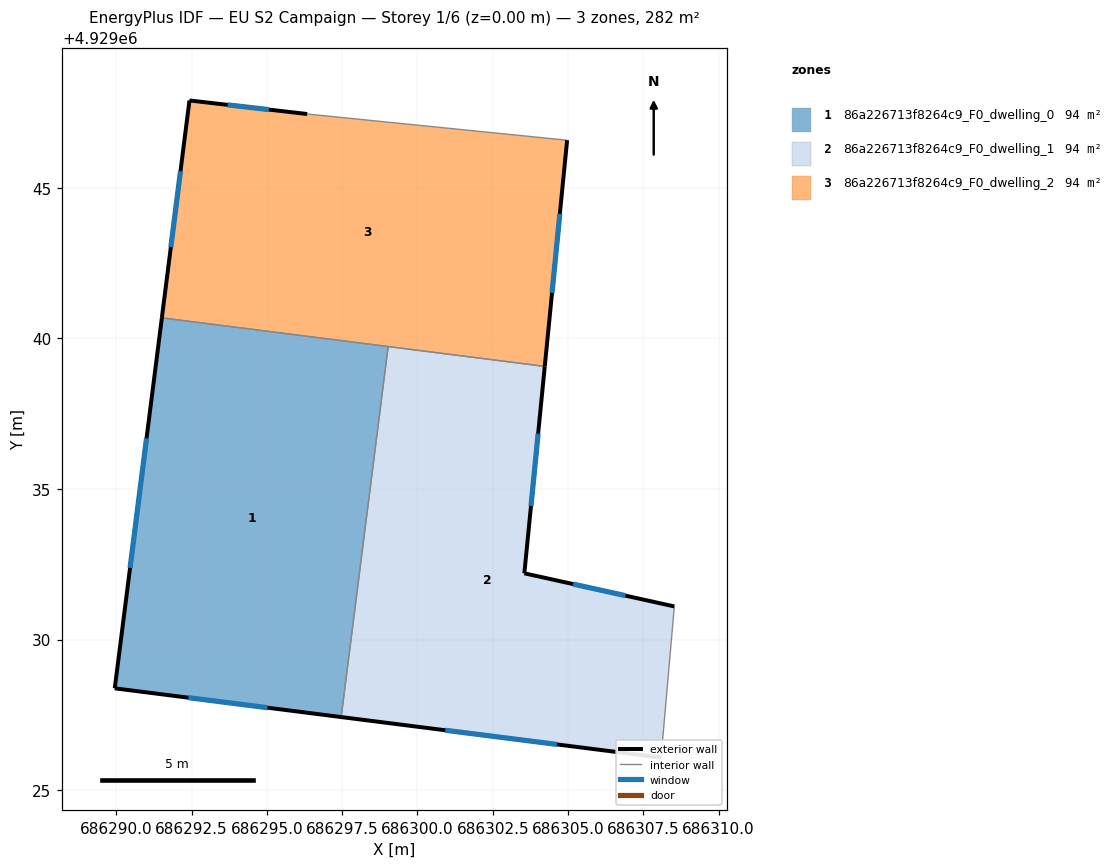
=== STOREY PLAN SPEC (per zone: floor XY polygon, exterior-wall plan segments, windows/doors) ===
zone 1: 86a226713f8264c9_F0_dwelling_0  (93.9 m²)
  floor: (686297.47, 4929027.43) (686299.03, 4929039.73) (686291.51, 4929040.68) (686289.95, 4929028.38)
  exterior wall: (686297.47, 4929027.43) – (686289.95, 4929028.38)  [7.6 m]
    window: (686295.02, 4929027.74) – (686292.39, 4929028.07)  [2.8 m²]
  exterior wall: (686289.95, 4929028.38) – (686291.51, 4929040.68)  [12.4 m]
    window: (686290.46, 4929032.38) – (686291.01, 4929036.68)  [4.5 m²]
  interior walls: 2
zone 2: 86a226713f8264c9_F0_dwelling_1  (94.0 m²)
  floor: (686308.09, 4929026.08) (686308.53, 4929031.10) (686303.55, 4929032.20) (686304.23, 4929039.07) (686299.03, 4929039.73) (686297.47, 4929027.43)
  exterior wall: (686304.23, 4929039.07) – (686303.55, 4929032.20)  [6.9 m]
    window: (686304.01, 4929036.84) – (686303.77, 4929034.44)  [2.5 m²]
  exterior wall: (686303.55, 4929032.20) – (686308.53, 4929031.10)  [5.1 m]
    window: (686305.17, 4929031.84) – (686306.91, 4929031.46)  [1.9 m²]
  exterior wall: (686308.09, 4929026.08) – (686297.47, 4929027.43)  [10.7 m]
    window: (686304.64, 4929026.52) – (686300.92, 4929026.99)  [3.9 m²]
  interior walls: 3
zone 3: 86a226713f8264c9_F0_dwelling_2  (94.0 m²)
  floor: (686304.23, 4929039.07) (686304.97, 4929046.58) (686296.34, 4929047.45) (686292.43, 4929047.90) (686291.51, 4929040.68)
  exterior wall: (686292.43, 4929047.90) – (686296.34, 4929047.45)  [3.9 m]
    window: (686293.70, 4929047.76) – (686295.07, 4929047.60)  [1.4 m²]
  exterior wall: (686304.97, 4929046.58) – (686304.23, 4929039.07)  [7.5 m]
    window: (686304.73, 4929044.14) – (686304.47, 4929041.51)  [2.8 m²]
  exterior wall: (686291.51, 4929040.68) – (686292.43, 4929047.90)  [7.3 m]
    window: (686291.81, 4929043.03) – (686292.13, 4929045.55)  [2.7 m²]
  interior walls: 3

=== DERIVED (storey summary) ===
Building: EU S2 Campaign
Storey: 1 of 6  (floor level z = 0.00 m)
Storey gross floor area: 281.9 m²
Zones on this storey: 3
  - 86a226713f8264c9_F0_dwelling_0: floor 93.9 m²; exterior wall 20.0 m (59.9 m²); 2 window(s) 7.3 m²; WWR 12.2%
  - 86a226713f8264c9_F0_dwelling_1: floor 94.0 m²; exterior wall 22.7 m (68.1 m²); 3 window(s) 8.3 m²; WWR 12.2%
  - 86a226713f8264c9_F0_dwelling_2: floor 94.0 m²; exterior wall 18.8 m (56.3 m²); 3 window(s) 6.9 m²; WWR 12.2%
Zone adjacency (shared interzone walls):
  - 86a226713f8264c9_F0_dwelling_0 ↔ 86a226713f8264c9_F0_dwelling_1
  - 86a226713f8264c9_F0_dwelling_0 ↔ 86a226713f8264c9_F0_dwelling_2
  - 86a226713f8264c9_F0_dwelling_1 ↔ 86a226713f8264c9_F0_dwelling_2